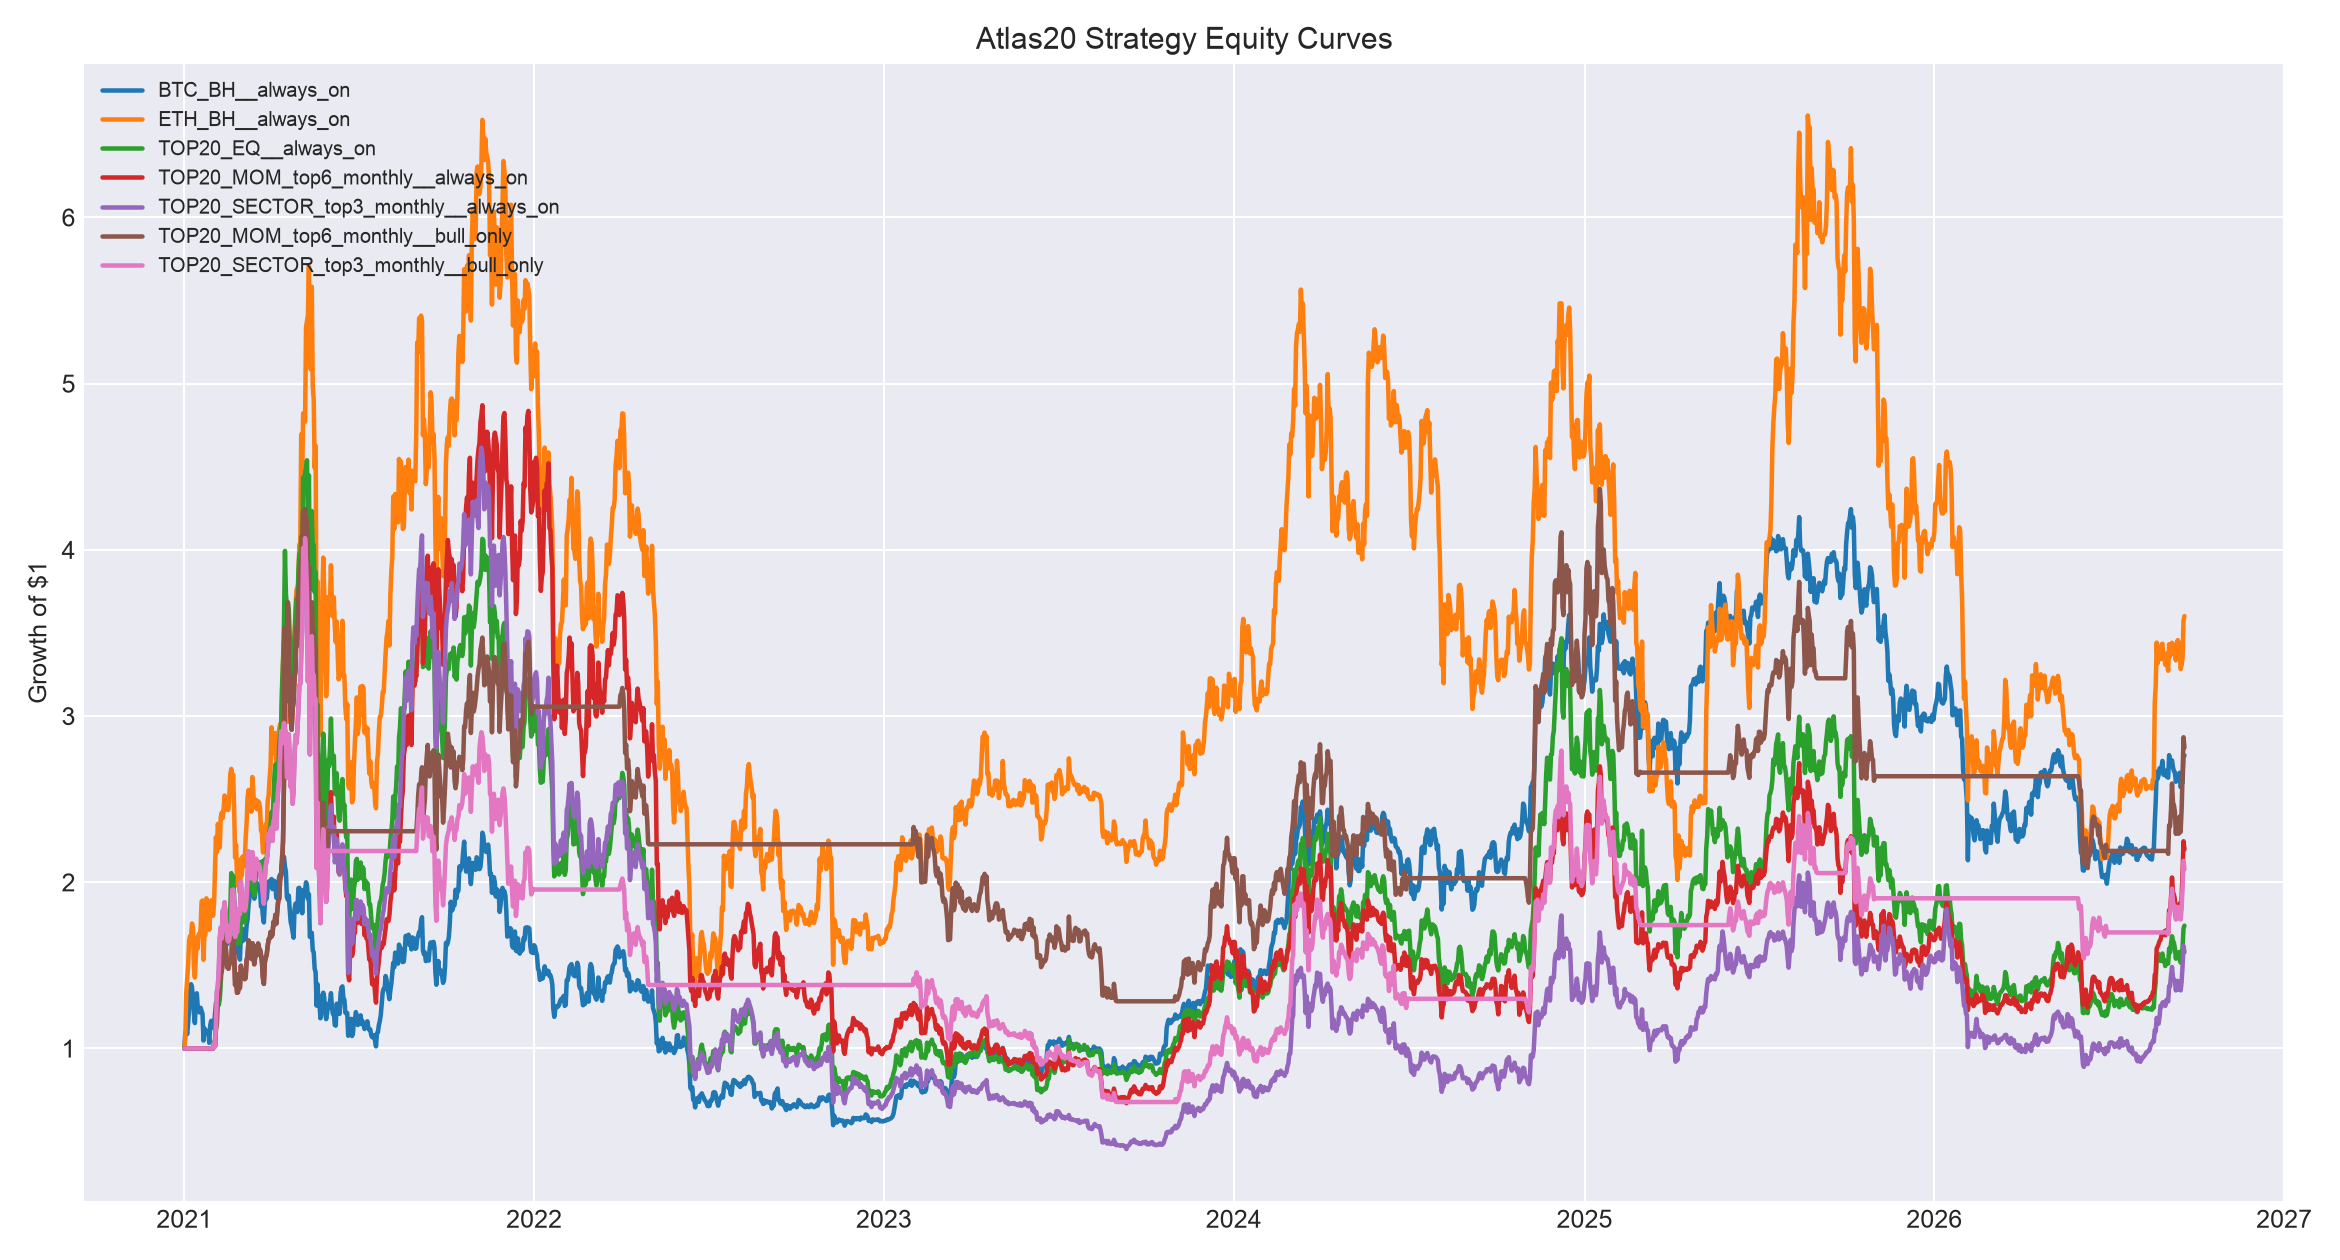

The file beside this chart, header and first rows:
, BTC_BH__always_on, ETH_BH__always_on, TOP20_EQ__always_on, TOP20_MOM_top4_monthly__always_on, TOP20_MOM_top4_biweekly__always_on, TOP20_MOM_top6_monthly__always_on, TOP20_MOM_top6_biweekly__always_on, TOP20_MOM_top8_monthly__always_on, TOP20_MOM_top8_biweekly__always_on, TOP20_SECTOR_top2_monthly__always_on, TOP20_SECTOR_top2_biweekly__always_on, TOP20_SECTOR_top3_monthly__always_on, TOP20_SECTOR_top3_biweekly__always_on, TOP20_SECTOR_top4_monthly__always_on, TOP20_SECTOR_top4_biweekly__always_on, BTC_BH__bull_only, ETH_BH__bull_only, TOP20_EQ__bull_only, TOP20_MOM_top4_monthly__bull_only, TOP20_MOM_top4_biweekly__bull_only, TOP20_MOM_top6_monthly__bull_only, TOP20_MOM_top6_biweekly__bull_only, TOP20_MOM_top8_monthly__bull_only
2021-01-01, 100000, 100000, 100000, 100000, 100000, 100000, 100000, 100000, 100000, 100000, 100000, 100000, 100000, 100000, 100000, 100000, 100000, 100000, 100000, 100000, 100000, 100000, 100000
2021-01-02, 109154, 105835, 100000, 100000, 112393, 100000, 109398, 100000, 107877, 100000, 105625, 100000, 109108, 100000, 108431, 100000, 100000, 100000, 100000, 100000, 100000, 100000, 100000
2021-01-03, 111383, 133352, 100000, 100000, 116498, 100000, 119341, 100000, 120812, 100000, 113093, 100000, 113382, 100000, 117828, 100000, 100000, 100000, 100000, 100000, 100000, 100000, 100000
2021-01-04, 108625, 142214, 100000, 100000, 111003, 100000, 119034, 100000, 119651, 100000, 111287, 100000, 109685, 100000, 113699, 100000, 100000, 100000, 100000, 100000, 100000, 100000, 100000
2021-01-05, 115504, 150398, 100000, 100000, 116374, 100000, 127167, 100000, 130181, 100000, 123939, 100000, 120054, 100000, 123977, 100000, 100000, 100000, 100000, 100000, 100000, 100000, 100000
2021-01-06, 125144, 165063, 100000, 100000, 122674, 100000, 140806, 100000, 142642, 100000, 130133, 100000, 125401, 100000, 130908, 100000, 100000, 100000, 100000, 100000, 100000, 100000, 100000
2021-01-07, 133814, 167605, 100000, 100000, 121191, 100000, 137207, 100000, 138200, 100000, 132972, 100000, 124781, 100000, 129133, 100000, 100000, 100000, 100000, 100000, 100000, 100000, 100000
2021-01-08, 138671, 167402, 100000, 100000, 122075, 100000, 138296, 100000, 137174, 100000, 131388, 100000, 123021, 100000, 127336, 100000, 100000, 100000, 100000, 100000, 100000, 100000, 100000
2021-01-09, 136822, 175190, 100000, 100000, 124515, 100000, 143823, 100000, 143279, 100000, 134303, 100000, 126344, 100000, 131245, 100000, 100000, 100000, 100000, 100000, 100000, 100000, 100000
2021-01-10, 130360, 172611, 100000, 100000, 119552, 100000, 137416, 100000, 136634, 100000, 128326, 100000, 120968, 100000, 125429, 100000, 100000, 100000, 100000, 100000, 100000, 100000, 100000
2021-01-11, 120863, 149048, 100000, 100000, 105595, 100000, 121387, 100000, 120778, 100000, 115769, 100000, 109082, 100000, 111478, 100000, 100000, 100000, 100000, 100000, 100000, 100000, 100000
2021-01-12, 115267, 142652, 100000, 100000, 102832, 100000, 119575, 100000, 119170, 100000, 116073, 100000, 109249, 100000, 109922, 100000, 100000, 100000, 100000, 100000, 100000, 100000, 100000
2021-01-13, 126819, 154606, 100000, 100000, 120439, 100000, 135835, 100000, 135622, 100000, 130078, 100000, 126446, 100000, 126485, 100000, 100000, 100000, 100000, 100000, 100000, 100000, 100000
2021-01-14, 133189, 166615, 100000, 100000, 134684, 100000, 147027, 100000, 145160, 100000, 139034, 100000, 140236, 100000, 136990, 100000, 100000, 100000, 100000, 100000, 100000, 100000, 100000
2021-01-15, 125148, 160232, 100000, 100000, 125493, 100000, 139089, 100000, 140272, 100000, 140171, 100000, 137243, 100000, 133745, 100000, 100000, 100000, 100000, 100000, 100000, 100000, 100000
2021-01-16, 122944, 168681, 100000, 100000, 139331, 100000, 155925, 100000, 153619, 100000, 141806, 100000, 148805, 100000, 142539, 100000, 100000, 100000, 100000, 100000, 100000, 100000, 100000
2021-01-17, 121627, 168220, 100000, 100000, 136987, 100000, 156768, 100000, 154022, 100000, 141204, 100000, 146157, 100000, 141068, 100000, 100000, 100000, 100000, 100000, 100000, 100000, 100000
2021-01-18, 124483, 171931, 100000, 100000, 136264, 100000, 157213, 100000, 155164, 100000, 144783, 100000, 148271, 100000, 143742, 100000, 100000, 100000, 100000, 100000, 100000, 100000, 100000
2021-01-19, 122576, 188364, 100000, 100000, 134545, 100000, 154320, 100000, 154504, 100000, 141589, 100000, 145231, 100000, 141430, 100000, 100000, 100000, 100000, 100000, 100000, 100000, 100000
2021-01-20, 120798, 189045, 100000, 100000, 138883, 100000, 158836, 100000, 157746, 100000, 141575, 100000, 148971, 100000, 143454, 100000, 100000, 100000, 100000, 100000, 100000, 100000, 100000
2021-01-21, 104723, 153350, 100000, 100000, 117935, 100000, 133608, 100000, 132515, 100000, 119841, 100000, 126492, 100000, 122281, 100000, 100000, 100000, 100000, 100000, 100000, 100000, 100000
2021-01-22, 112145, 169088, 100000, 100000, 129361, 100000, 149101, 100000, 146991, 100000, 132121, 100000, 140074, 100000, 134085, 100000, 100000, 100000, 100000, 100000, 100000, 100000, 100000
2021-01-23, 108951, 168332, 100000, 100000, 133706, 100000, 155160, 100000, 151045, 100000, 132918, 100000, 145244, 100000, 137875, 100000, 100000, 100000, 100000, 100000, 100000, 100000, 100000
2021-01-24, 109706, 190323, 100000, 100000, 138895, 100000, 167394, 100000, 162807, 100000, 144600, 100000, 156824, 100000, 146876, 100000, 100000, 100000, 100000, 100000, 100000, 100000, 100000
2021-01-25, 109968, 181123, 100000, 100000, 134138, 100000, 160959, 100000, 156971, 100000, 140191, 100000, 152079, 100000, 142391, 100000, 100000, 100000, 100000, 100000, 100000, 100000, 100000
2021-01-26, 110661, 185593, 100000, 100000, 139604, 100000, 168249, 100000, 163070, 100000, 145342, 100000, 159548, 100000, 147502, 100000, 100000, 100000, 100000, 100000, 100000, 100000, 100000
2021-01-27, 103384, 171371, 100000, 100000, 125729, 100000, 157047, 100000, 152026, 100000, 138961, 100000, 150001, 100000, 137836, 100000, 100000, 100000, 100000, 100000, 100000, 100000, 100000
2021-01-28, 113712, 182229, 100000, 100000, 138243, 100000, 170961, 100000, 165181, 100000, 151253, 100000, 160731, 100000, 150020, 100000, 100000, 100000, 100000, 100000, 100000, 100000, 100000
2021-01-29, 116606, 189079, 100000, 100000, 139246, 100000, 170356, 100000, 165877, 100000, 152221, 100000, 160844, 100000, 150422, 100000, 100000, 100000, 100000, 100000, 100000, 100000, 100000
2021-01-30, 116447, 188202, 100000, 100000, 137932, 100000, 171713, 100000, 167637, 100000, 116463, 100000, 147057, 100000, 141955, 100000, 100000, 100000, 100000, 100000, 100000, 100000, 100000
2021-01-31, 112514, 179832, 100000, 100000, 137928, 100000, 169213, 100000, 163839, 100000, 133197, 100000, 151231, 100000, 143238, 100000, 100000, 100000, 100000, 100000, 100000, 100000, 100000
2021-02-01, 113954, 187233, 103399, 102139, 142310, 102500, 174770, 104404, 172111, 97550, 131597, 103086, 154324, 102531, 145807, 101074, 103902, 103399, 102139, 100000, 102500, 100000, 104404
2021-02-02, 120671, 207244, 105300, 97774, 136583, 101313, 173020, 105781, 174467, 90379, 122516, 101214, 152995, 102094, 146317, 107033, 115017, 105300, 97774, 100000, 101313, 100000, 105781
2021-02-03, 127350, 227195, 111922, 108003, 150232, 112022, 190536, 115747, 190347, 104720, 141292, 114778, 174899, 113770, 163926, 112957, 126098, 111922, 108003, 100000, 112022, 100000, 115747
2021-02-04, 125491, 218139, 114912, 131270, 180136, 125544, 211556, 125247, 204684, 140514, 186404, 134146, 200430, 127662, 180885, 111308, 121068, 114912, 131270, 100000, 125544, 100000, 125247
2021-02-05, 129638, 235101, 126227, 137559, 190740, 132307, 224578, 135006, 221819, 131453, 176765, 137591, 203059, 132307, 185807, 114987, 130489, 126227, 137559, 100000, 132307, 100000, 135006
2021-02-06, 133457, 229514, 126273, 135476, 185007, 131849, 221619, 137537, 224407, 148191, 195369, 147277, 207143, 138119, 186503, 118374, 127386, 126273, 135476, 100000, 131849, 100000, 137537
2021-02-07, 132222, 220804, 129524, 146727, 196251, 139119, 230466, 143666, 232019, 187002, 241486, 166170, 226981, 152002, 199988, 117280, 122548, 129524, 146727, 100000, 139119, 100000, 143666
2021-02-08, 157050, 238930, 139870, 151932, 203844, 146598, 243287, 151233, 244516, 189084, 244835, 172711, 238569, 157644, 209216, 139303, 132616, 139870, 151932, 100000, 146598, 100000, 151233
2021-02-09, 158019, 241863, 148186, 150934, 204320, 146096, 243950, 151821, 246572, 172650, 225141, 166029, 229290, 154998, 206239, 140163, 134245, 148186, 150934, 100000, 146096, 100000, 151821
2021-02-10, 152699, 238605, 155373, 157650, 213582, 151899, 253782, 164167, 266904, 180493, 235668, 182797, 237627, 166761, 210873, 135443, 132435, 155373, 157650, 100000, 151899, 100000, 164167
2021-02-11, 162882, 244021, 163091, 158235, 215267, 156198, 261831, 167673, 273222, 175128, 229582, 182260, 238749, 167481, 213336, 144476, 135443, 163091, 158235, 100000, 156198, 100000, 167673
2021-02-12, 161505, 252200, 174566, 162383, 221345, 166626, 279844, 175984, 287144, 177470, 233141, 187866, 249000, 174746, 225094, 143254, 139986, 174566, 162383, 100000, 166626, 100000, 175984
2021-02-13, 160145, 248171, 179945, 154781, 207641, 162611, 265241, 171973, 273234, 168095, 220909, 180117, 237772, 172763, 213859, 142048, 137748, 179945, 154781, 93815, 162611, 94732, 171973
2021-02-14, 165632, 246935, 173488, 147114, 192803, 154241, 249441, 163533, 260150, 158841, 208935, 170789, 231544, 164869, 204881, 146916, 137062, 173488, 147114, 87111, 154241, 89086, 163533
2021-02-15, 163003, 243472, 170294, 139765, 186735, 148748, 243659, 159630, 259350, 146114, 192694, 165069, 217506, 159789, 195515, 144584, 135139, 170294, 139765, 84370, 148748, 87020, 159630
2021-02-16, 167275, 243647, 171711, 135521, 180296, 147988, 242910, 159432, 263519, 139467, 184561, 164292, 213000, 158540, 191698, 148373, 135236, 171711, 135521, 81461, 147988, 86752, 159432
2021-02-17, 177315, 252874, 180561, 135974, 180918, 150745, 248518, 162864, 274667, 133446, 177685, 165408, 232365, 159690, 205848, 157279, 140360, 180561, 135974, 81742, 150745, 88756, 162864
2021-02-18, 175718, 265058, 184947, 139977, 193891, 152608, 257472, 165948, 288521, 151845, 200260, 173992, 262046, 166333, 228969, 155862, 147128, 184947, 139977, 87603, 152608, 91956, 165948
2021-02-19, 190044, 268168, 205484, 132686, 186741, 152358, 255088, 166467, 322056, 141725, 187131, 172395, 336257, 167650, 278386, 168571, 148855, 205484, 132686, 84373, 152358, 91104, 166467
2021-02-20, 190764, 262605, 198680, 148030, 197024, 165793, 289578, 183235, 326621, 148990, 200616, 195408, 306990, 184240, 263024, 169209, 145765, 198680, 148030, 89019, 165793, 103429, 183235
2021-02-21, 195668, 264805, 203722, 147550, 196200, 166530, 288985, 183127, 335836, 151420, 203447, 195587, 330842, 184422, 278464, 173559, 146987, 203722, 147550, 88646, 166530, 103217, 183127
2021-02-22, 184322, 243774, 190932, 138937, 186286, 156978, 275085, 174454, 317733, 144484, 194177, 188434, 307394, 176156, 260287, 163495, 135306, 190932, 138937, 84167, 156978, 98250, 174454
2021-02-23, 165997, 214776, 166479, 122521, 162963, 138146, 243479, 153081, 281847, 127831, 171867, 167014, 268790, 153752, 226996, 147239, 119200, 166479, 122521, 73631, 138146, 86956, 153081
2021-02-24, 168996, 222494, 174201, 131924, 179503, 144854, 257726, 162162, 297869, 146038, 194763, 180290, 295649, 166239, 249525, 149900, 123487, 174201, 131924, 81103, 144854, 92047, 162162
2021-02-25, 160105, 201837, 162816, 120957, 169359, 133488, 240958, 153198, 276659, 130846, 174872, 169730, 269725, 154537, 230936, 142013, 112014, 162816, 120957, 76520, 133488, 86055, 153198
2021-02-26, 157538, 197775, 164295, 119322, 176878, 133730, 247324, 158969, 280141, 130547, 174348, 177127, 261212, 160659, 229626, 139736, 109757, 164295, 119322, 79917, 133730, 88330, 158969
2021-02-27, 157023, 199684, 169567, 121756, 178591, 139750, 252348, 166652, 286355, 130686, 176624, 183977, 263166, 166956, 232458, 139279, 110818, 169567, 121756, 80691, 139750, 90124, 166652
2021-02-28, 153446, 193670, 163460, 119250, 172722, 136345, 244825, 163072, 278221, 126314, 167425, 180898, 252557, 162908, 224824, 136106, 107477, 163460, 119250, 78039, 136345, 87437, 163072
2021-03-01, 168744, 214024, 177341, 130739, 189456, 149760, 268839, 178592, 304855, 147206, 195491, 200517, 280077, 181505, 250619, 149655, 118760, 177341, 130739, 85600, 149760, 96014, 178592
... 2,028 more rows
